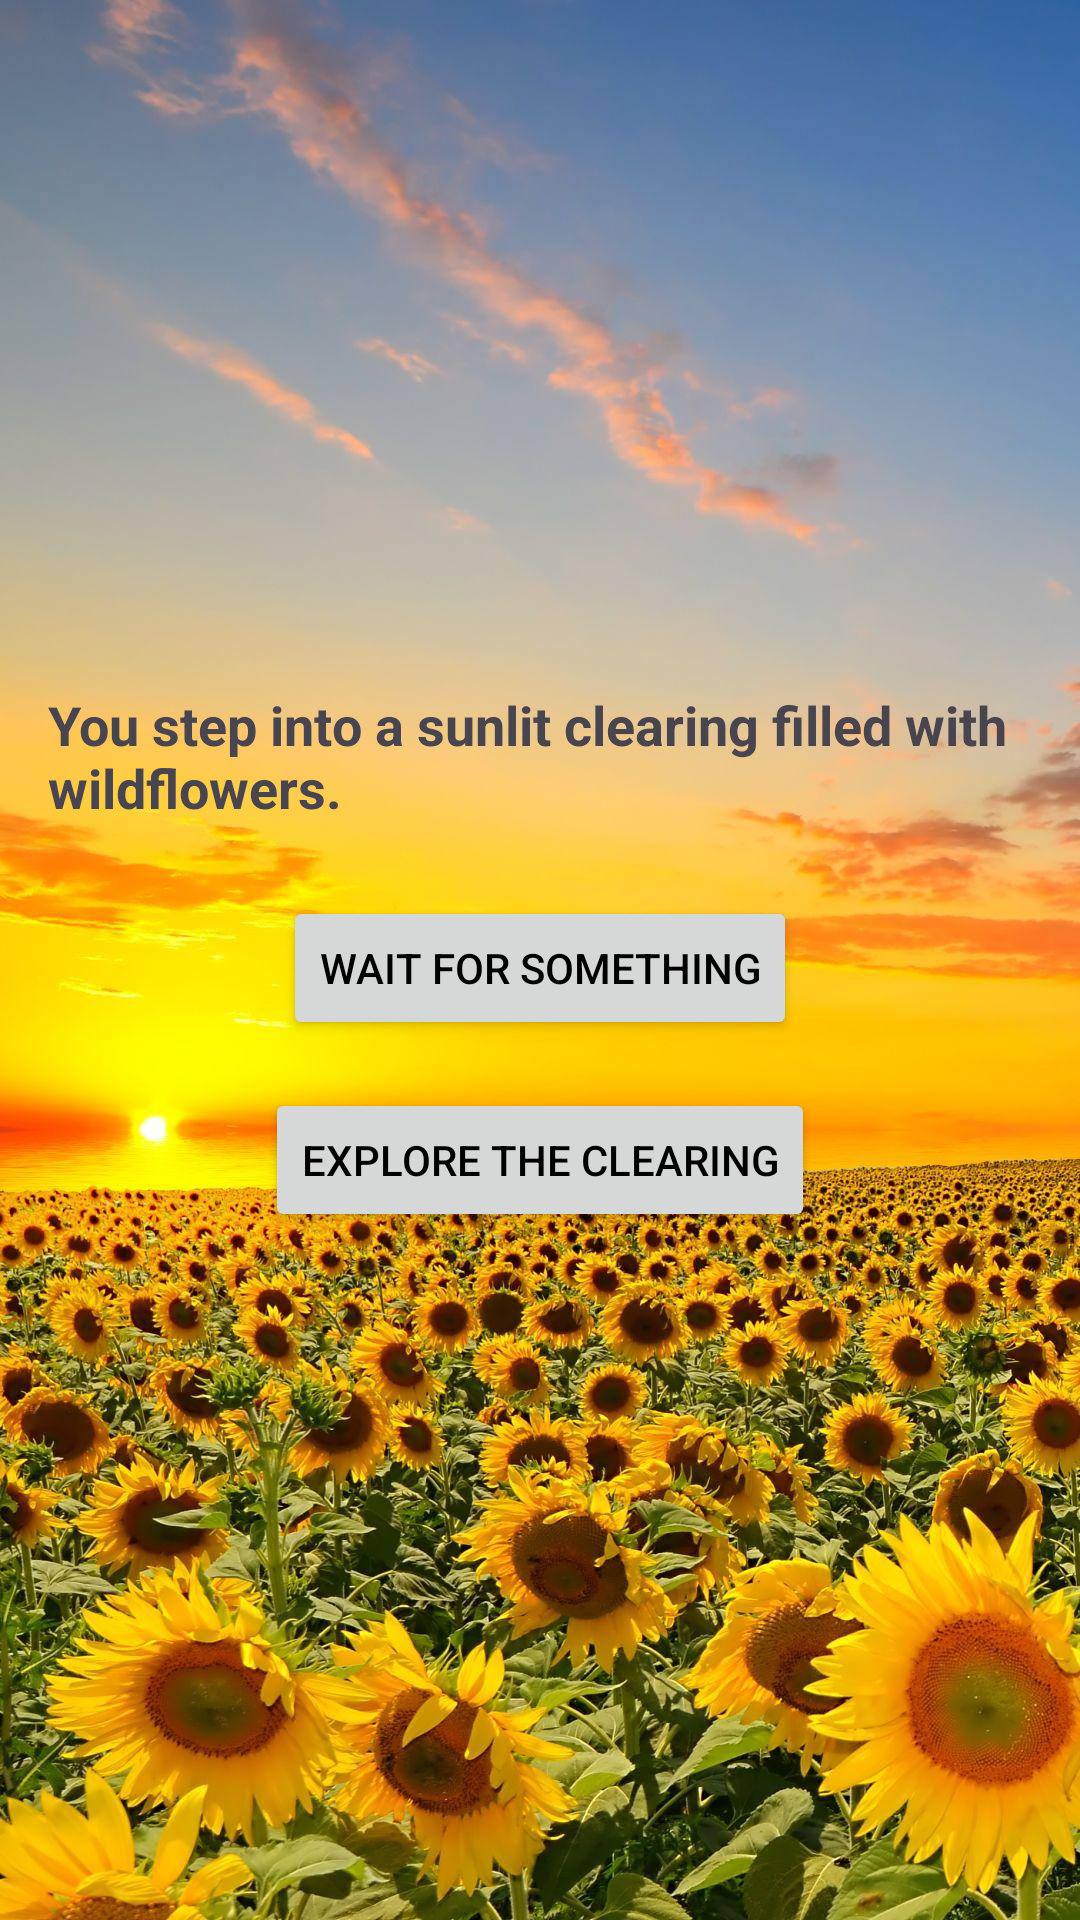

Layout XML and referenced resources for this Android screen:
<!-- AndroidManifest.xml: application theme Theme.ButtonClickingAdventureGame -->
<!-- res/layout/activity_main_five.xml -->
<?xml version="1.0" encoding="utf-8"?>
<LinearLayout xmlns:android="http://schemas.android.com/apk/res/android"
    android:layout_width="match_parent"
    android:layout_height="match_parent"
    android:orientation="vertical"
    android:padding="16dp"
    android:background="@drawable/flowers"
    android:gravity="center">

    <TextView
        android:id="@+id/textViewDescription"
        android:layout_width="wrap_content"
        android:layout_height="wrap_content"
        android:text="You step into a sunlit clearing filled with wildflowers."
        android:textSize="18sp"
        android:textStyle="bold"
        android:paddingBottom="24dp"/>

    <Button
        android:id="@+id/buttonChoice1"
        android:layout_width="wrap_content"
        android:layout_height="wrap_content"
        android:textColor="#000"
        android:text="Wait for something"/>

    <Button
        android:id="@+id/buttonChoice2"
        android:layout_width="wrap_content"
        android:layout_height="wrap_content"
        android:text="Explore the Clearing"
        android:textColor="#000"
        android:layout_marginTop="16dp"/>
</LinearLayout>
<!-- resources referenced by this layout -->
<resources>
  <!-- drawable flowers: jpg bitmap (drawable, 262223 bytes) -->
  <style name="Theme.ButtonClickingAdventureGame" parent="Base.Theme.ButtonClickingAdventureGame" />
  <style name="Base.Theme.ButtonClickingAdventureGame" parent="Theme.Material3.DayNight.NoActionBar">
          
          
      </style>
</resources>
